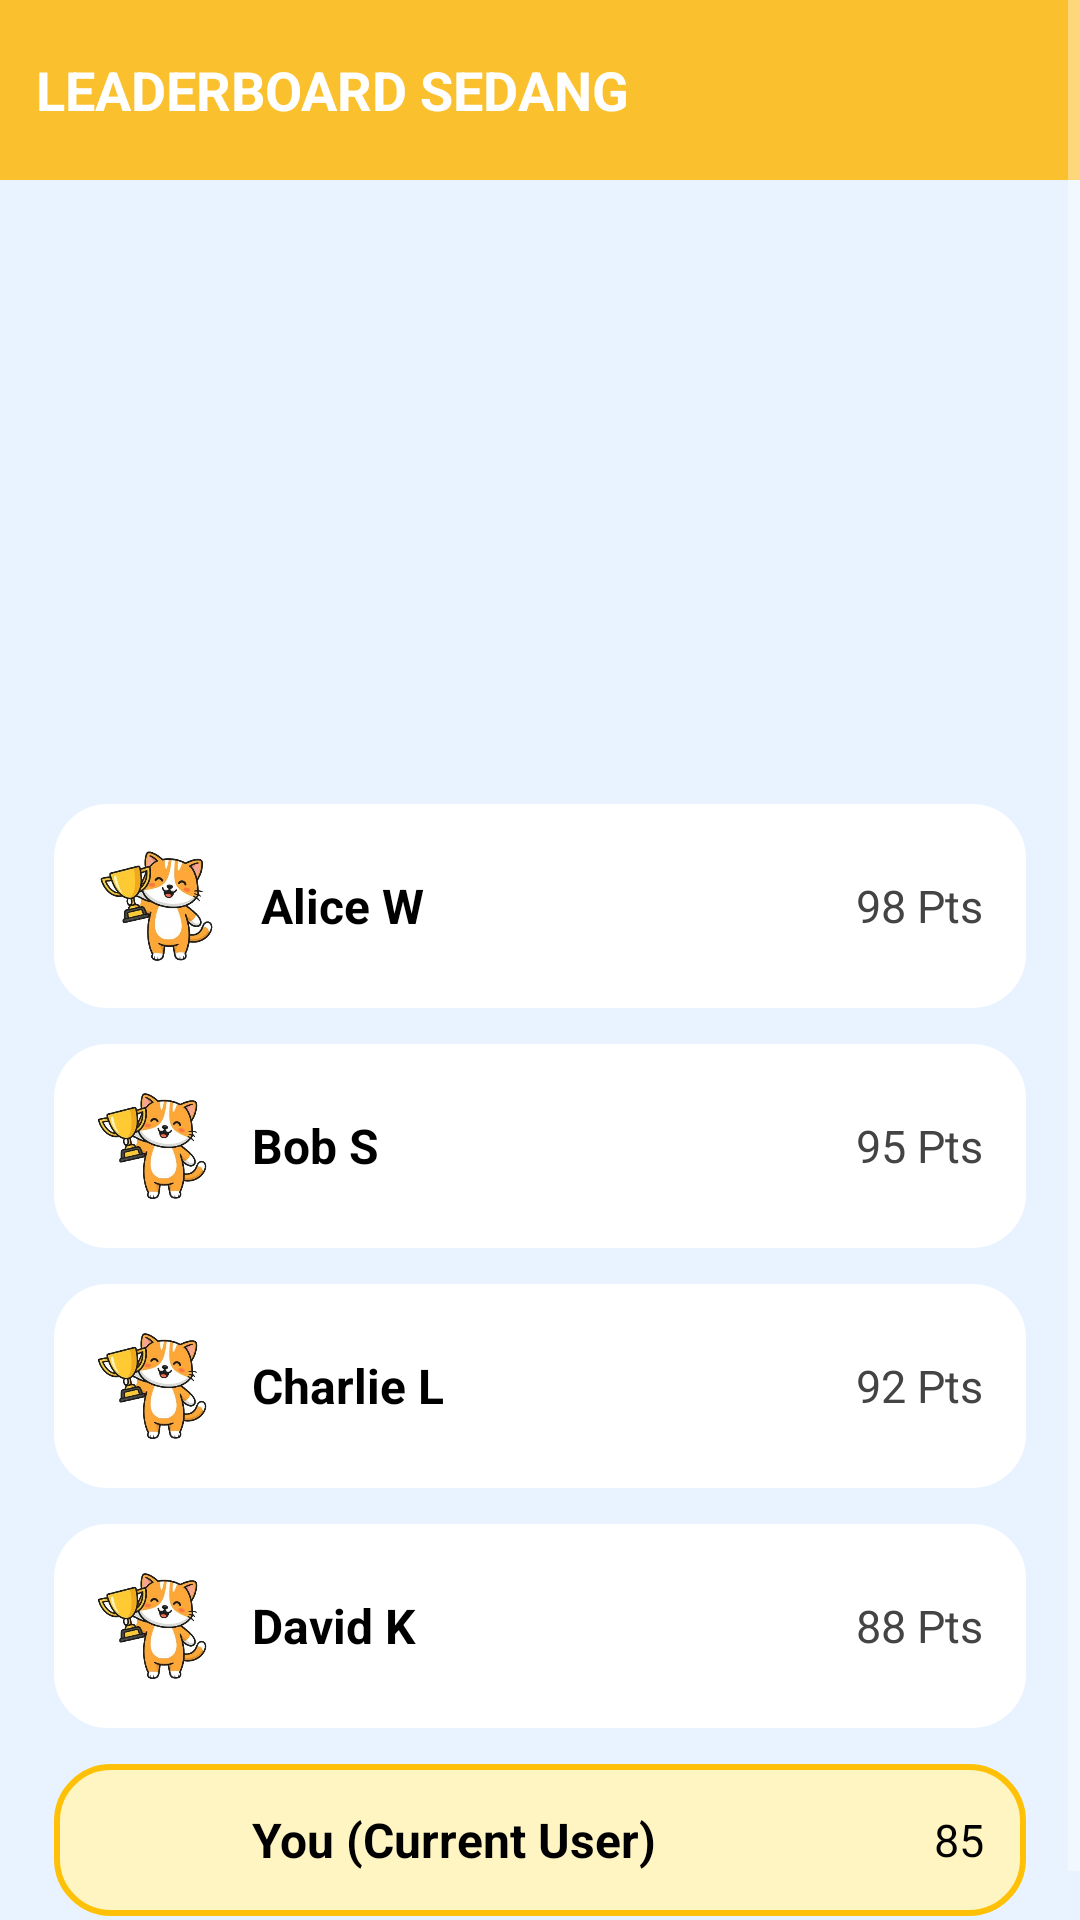

Reconstruct the res/layout file that produces this screen, plus the resources it refers to.
<!-- AndroidManifest.xml: application theme Theme.MediaPembelajaran -->
<!-- res/layout/activity_leaderboard2.xml -->
<?xml version="1.0" encoding="utf-8"?>
<ScrollView xmlns:android="http://schemas.android.com/apk/res/android"
    xmlns:app="http://schemas.android.com/apk/res-auto"
    android:layout_width="match_parent"
    android:layout_height="match_parent"
    android:background="#E8F3FF">

    <LinearLayout
        android:layout_width="match_parent"
        android:layout_height="wrap_content"
        android:orientation="vertical">

        
        <RelativeLayout
            android:layout_width="match_parent"
            android:layout_height="60dp"
            android:background="#FBC02D"
            android:padding="12dp">

            <TextView
                android:id="@+id/tvTitle"
                android:layout_width="wrap_content"
                android:layout_height="wrap_content"
                android:text="LEADERBOARD SEDANG"
                android:textColor="#FFFFFF"
                android:textStyle="bold"
                android:textSize="18sp"
                android:layout_centerVertical="true" />

            <Button
                android:id="@+id/btnHome"
                android:layout_width="40dp"
                android:layout_height="50dp"
                android:background="@android:color/transparent"
                android:drawableTop="@drawable/ic_home"
                android:drawableTint="#FFFFFF"
                android:gravity="center"
                android:padding="0dp"
                android:layout_marginLeft="350dp"
                android:paddingLeft="-90dp" />
        </RelativeLayout>

        
        <LinearLayout
            android:layout_width="match_parent"
            android:layout_height="wrap_content"
            android:padding="18dp"
            android:orientation="vertical"
            android:layout_marginTop="190dp">

            
            <LinearLayout
                android:layout_width="match_parent"
                android:layout_height="wrap_content"
                android:orientation="horizontal"
                android:padding="14dp"
                android:layout_marginBottom="12dp"
                android:background="@drawable/bg_card_white1"
                android:gravity="center_vertical">

                <ImageView
                    android:layout_width="43dp"
                    android:layout_height="40dp"
                    android:src="@drawable/maskot4" />

                <TextView
                    android:layout_width="0dp"
                    android:layout_weight="1"
                    android:layout_height="wrap_content"
                    android:text="Alice W"
                    android:textSize="16sp"
                    android:textStyle="bold"
                    android:paddingStart="12dp"
                    android:textColor="#000000" />

                <TextView
                    android:layout_width="wrap_content"
                    android:layout_height="wrap_content"
                    android:text="98 Pts"
                    android:textSize="15sp"
                    android:textColor="#444444" />
            </LinearLayout>

            
            <LinearLayout
                android:layout_width="match_parent"
                android:layout_height="wrap_content"
                android:orientation="horizontal"
                android:padding="14dp"
                android:layout_marginBottom="12dp"
                android:background="@drawable/bg_card_white1"
                android:gravity="center_vertical">

                <ImageView
                    android:layout_width="40dp"
                    android:layout_height="40dp"
                    android:src="@drawable/maskot4" />

                <TextView
                    android:layout_width="0dp"
                    android:layout_weight="1"
                    android:layout_height="wrap_content"
                    android:text="Bob S"
                    android:textSize="16sp"
                    android:textStyle="bold"
                    android:paddingStart="12dp"
                    android:textColor="#000000" />

                <TextView
                    android:layout_width="wrap_content"
                    android:layout_height="wrap_content"
                    android:text="95 Pts"
                    android:textSize="15sp"
                    android:textColor="#444444" />
            </LinearLayout>

            
            <LinearLayout
                android:layout_width="match_parent"
                android:layout_height="wrap_content"
                android:orientation="horizontal"
                android:padding="14dp"
                android:layout_marginBottom="12dp"
                android:background="@drawable/bg_card_white1"
                android:gravity="center_vertical">

                <ImageView
                    android:layout_width="40dp"
                    android:layout_height="40dp"
                    android:src="@drawable/maskot4" />

                <TextView
                    android:layout_width="0dp"
                    android:layout_weight="1"
                    android:layout_height="wrap_content"
                    android:text="Charlie L"
                    android:textSize="16sp"
                    android:textStyle="bold"
                    android:paddingStart="12dp"
                    android:textColor="#000000" />

                <TextView
                    android:layout_width="wrap_content"
                    android:layout_height="wrap_content"
                    android:text="92 Pts"
                    android:textSize="15sp"
                    android:textColor="#444444" />
            </LinearLayout>

            
            <LinearLayout
                android:layout_width="match_parent"
                android:layout_height="wrap_content"
                android:orientation="horizontal"
                android:padding="14dp"
                android:layout_marginBottom="12dp"
                android:background="@drawable/bg_card_white1"
                android:gravity="center_vertical">

                <ImageView
                    android:layout_width="40dp"
                    android:layout_height="40dp"
                    android:src="@drawable/maskot4" />

                <TextView
                    android:layout_width="0dp"
                    android:layout_weight="1"
                    android:layout_height="wrap_content"
                    android:text="David K"
                    android:textSize="16sp"
                    android:textStyle="bold"
                    android:paddingStart="12dp"
                    android:textColor="#000000" />

                <TextView
                    android:layout_width="wrap_content"
                    android:layout_height="wrap_content"
                    android:text="88 Pts"
                    android:textSize="15sp"
                    android:textColor="#444444" />
            </LinearLayout>

            
            <LinearLayout
                android:layout_width="match_parent"
                android:layout_height="wrap_content"
                android:orientation="horizontal"
                android:padding="14dp"
                android:background="@drawable/bg_card_current2"
                android:gravity="center_vertical">

                <TextView
                    android:layout_width="40dp"
                    android:layout_height="wrap_content"
                    android:textSize="17sp"
                    android:textStyle="bold" />

                <TextView
                    android:layout_width="0dp"
                    android:layout_weight="1"
                    android:layout_height="wrap_content"
                    android:text="You (Current User)"
                    android:textSize="16sp"
                    android:textStyle="bold"
                    android:paddingStart="12dp"
                    android:textColor="#000000" />

                <TextView
                    android:layout_width="wrap_content"
                    android:layout_height="wrap_content"
                    android:text="85"
                    android:textSize="15sp"
                    android:textColor="#000000" />
            </LinearLayout>

        </LinearLayout> 
    </LinearLayout> 
</ScrollView>
<!-- resources referenced by this layout -->
<resources>
  <!-- drawable bg_card_current2 (drawable) -->
  <shape xmlns:android="http://schemas.android.com/apk/res/android">
      
      <solid android:color="#FFF5C2" />
  
      
      <corners android:radius="18dp" />
  
      
      <stroke
          android:width="2dp"
          android:color="#FFC107"/>
  </shape>
  <!-- drawable bg_card_white1 (drawable) -->
  <shape xmlns:android="http://schemas.android.com/apk/res/android">
      <solid android:color="#FFFFFF" />
      <corners android:radius="18dp" />
      <padding android:left="4dp" android:top="4dp" android:right="4dp" android:bottom="4dp"/>
  </shape>
  <!-- drawable maskot4: jpg bitmap (drawable, 23206 bytes) -->
  <style name="Theme.MediaPembelajaran" parent="Theme.AppCompat.NoActionBar" />
</resources>
